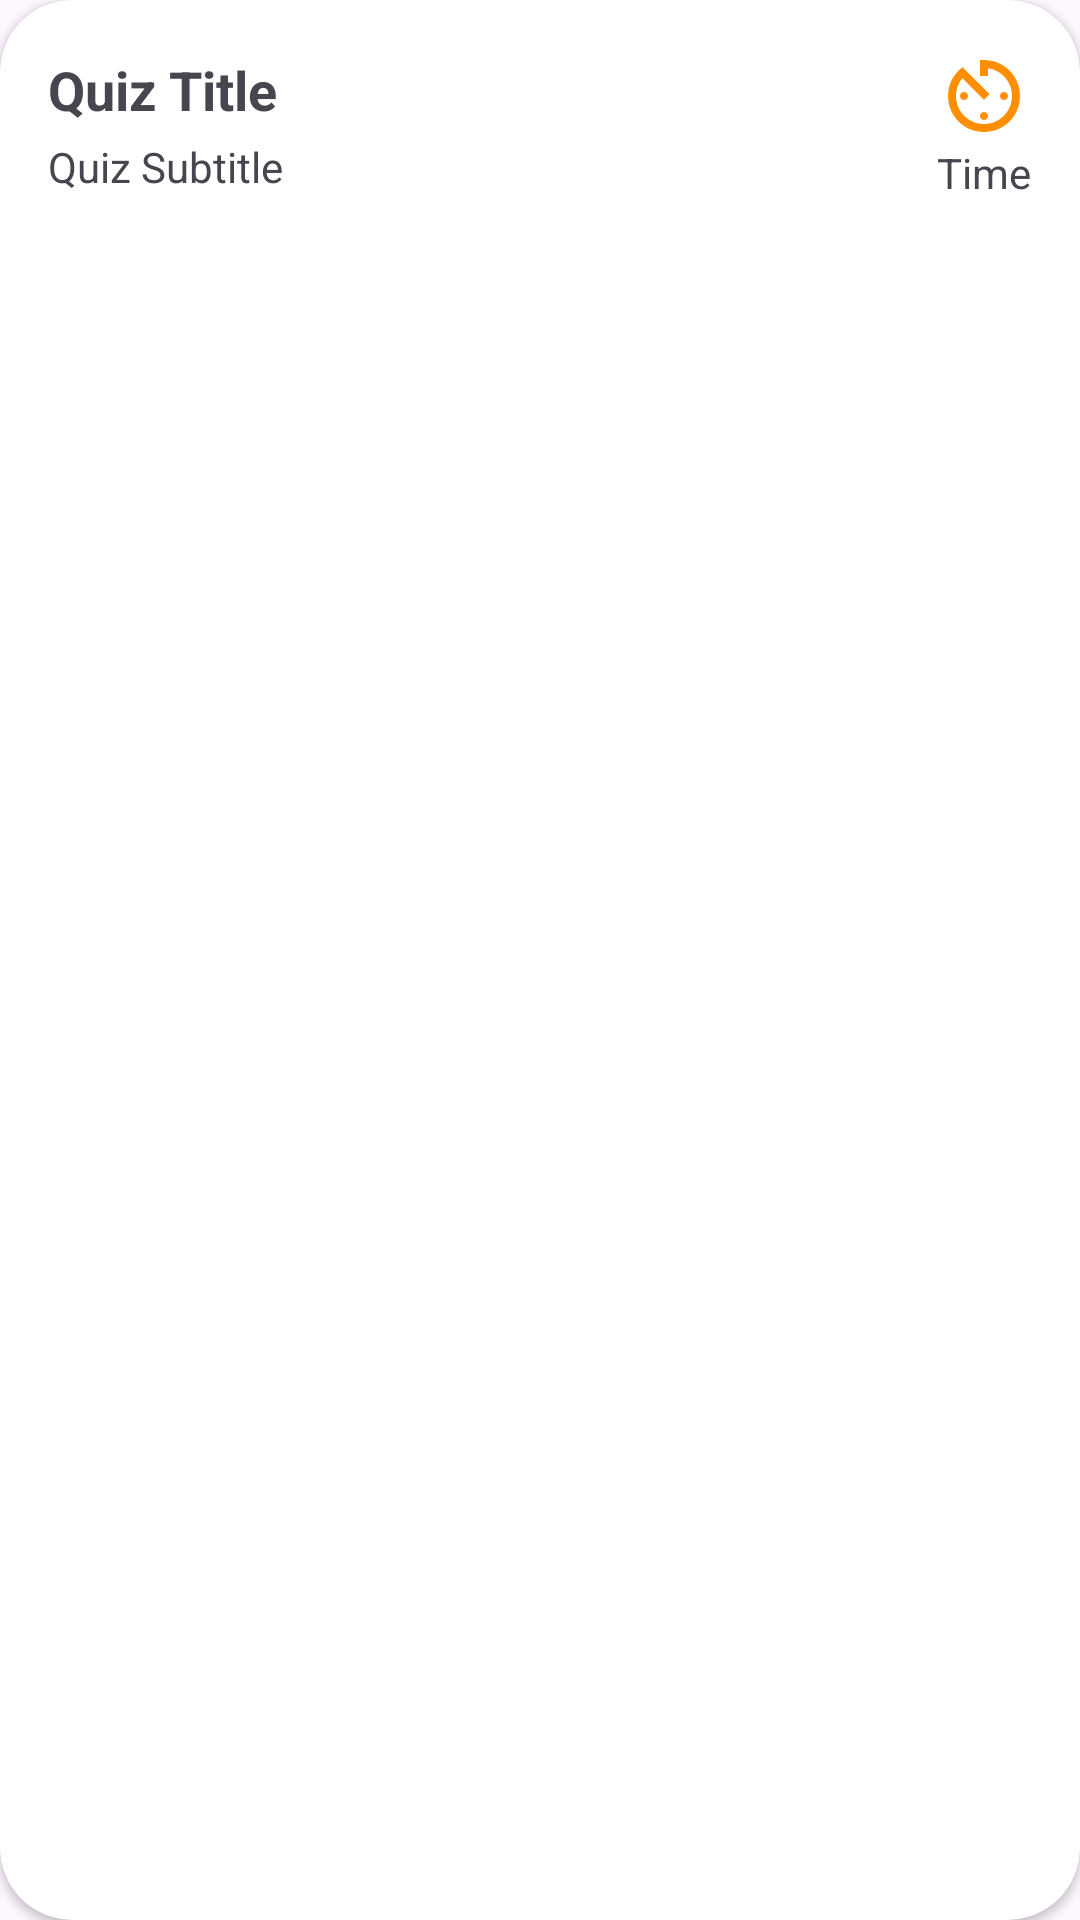

Layout XML and referenced resources for this Android screen:
<!-- AndroidManifest.xml: application theme Theme.QuizMan -->
<!-- res/layout/quiz_item.xml -->
<?xml version="1.0" encoding="utf-8"?>
<androidx.cardview.widget.CardView xmlns:android="http://schemas.android.com/apk/res/android"
    xmlns:app="http://schemas.android.com/apk/res-auto"
    android:layout_width="match_parent"
    android:layout_height="wrap_content"
    android:layout_margin="4dp"
    android:elevation="10dp"
    app:cardCornerRadius="24dp">

    <RelativeLayout
        android:layout_width="match_parent"
        android:layout_height="wrap_content"
        android:padding="16dp">

        <LinearLayout
            android:layout_width="match_parent"
            android:layout_height="wrap_content"
            android:layout_centerVertical="true"
            android:orientation="vertical">

            <TextView
                android:id="@+id/quiztitle"
                android:layout_width="wrap_content"
                android:layout_height="wrap_content"
                android:textSize="18sp"
                android:textStyle="bold"
                android:text="Quiz Title" />

            <TextView
                android:id="@+id/quizsubtitle"
                android:layout_width="wrap_content"
                android:layout_height="wrap_content"
                android:layout_marginTop="4dp"
                android:text="Quiz Subtitle" />
        </LinearLayout>

        <LinearLayout
            android:layout_width="wrap_content"
            android:layout_height="wrap_content"
            android:layout_alignParentEnd="true"
            android:layout_centerVertical="true"
            android:orientation="vertical"
            android:gravity="center">

            <ImageView
                android:layout_width="32dp"
                android:layout_height="32dp"
                android:src="@drawable/baseline_av_timer_24"
                app:tint="@color/orange" />

            <TextView
                android:id="@+id/quiztime"
                android:layout_width="wrap_content"
                android:layout_height="wrap_content"
                android:text="Time" />
        </LinearLayout>

    </RelativeLayout>

</androidx.cardview.widget.CardView>
<!-- resources referenced by this layout -->
<resources>
  <color name="orange">#FF8F00</color>
  <!-- drawable baseline_av_timer_24 (drawable) -->
  <vector xmlns:android="http://schemas.android.com/apk/res/android" android:height="32dp" android:tint="#000000" android:viewportHeight="24" android:viewportWidth="24" android:width="32dp">
        
      <path android:fillColor="@android:color/white" android:pathData="M11,17c0,0.55 0.45,1 1,1s1,-0.45 1,-1 -0.45,-1 -1,-1 -1,0.45 -1,1zM11,3v4h2L13,5.08c3.39,0.49 6,3.39 6,6.92 0,3.87 -3.13,7 -7,7s-7,-3.13 -7,-7c0,-1.68 0.59,-3.22 1.58,-4.42L12,13l1.41,-1.41 -6.8,-6.8v0.02C4.42,6.45 3,9.05 3,12c0,4.97 4.02,9 9,9 4.97,0 9,-4.03 9,-9s-4.03,-9 -9,-9h-1zM18,12c0,-0.55 -0.45,-1 -1,-1s-1,0.45 -1,1 0.45,1 1,1 1,-0.45 1,-1zM6,12c0,0.55 0.45,1 1,1s1,-0.45 1,-1 -0.45,-1 -1,-1 -1,0.45 -1,1z"/>
      
  </vector>
  <style name="Theme.QuizMan" parent="Base.Theme.QuizMan" />
  <style name="Base.Theme.QuizMan" parent="Theme.Material3.DayNight.NoActionBar">
          
          <item name="colorPrimary">@color/orange</item>
      </style>
</resources>
